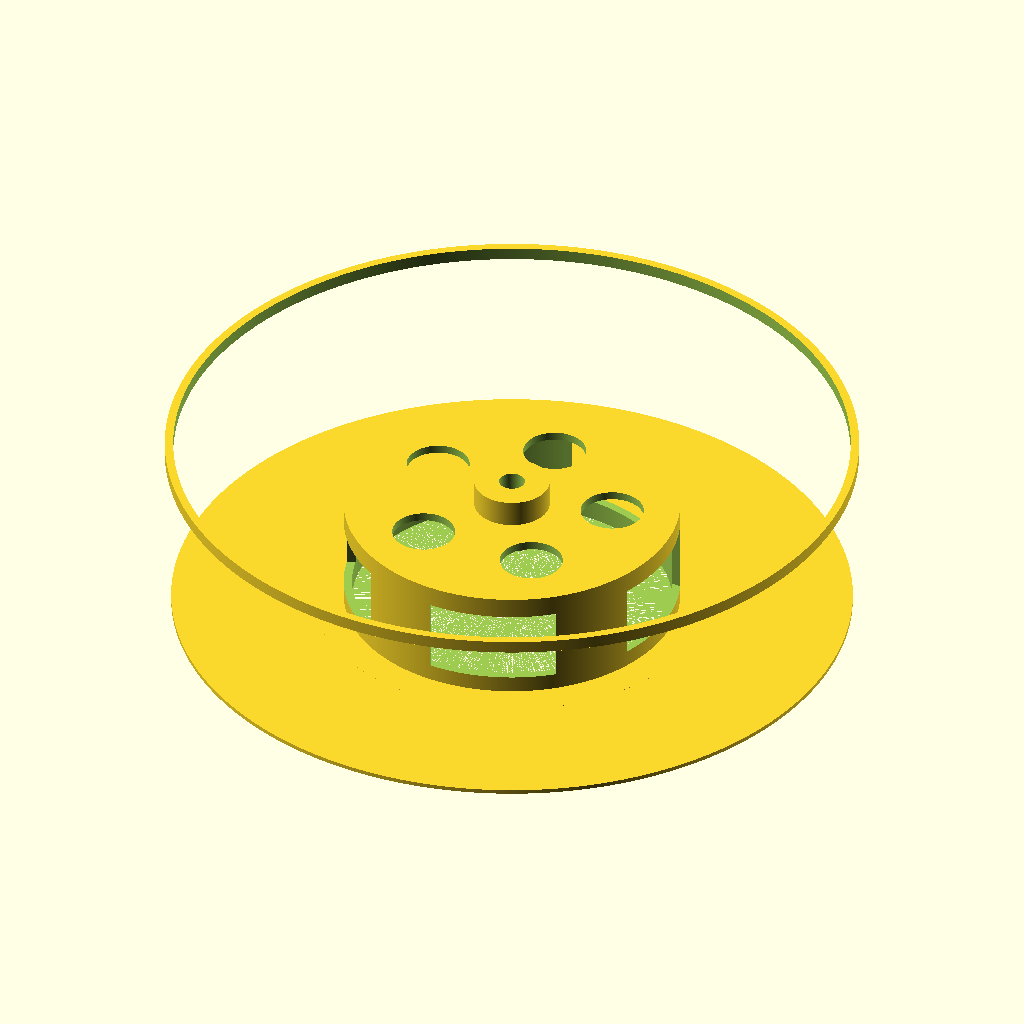
Cell 1: rendered with the file's own defaults.
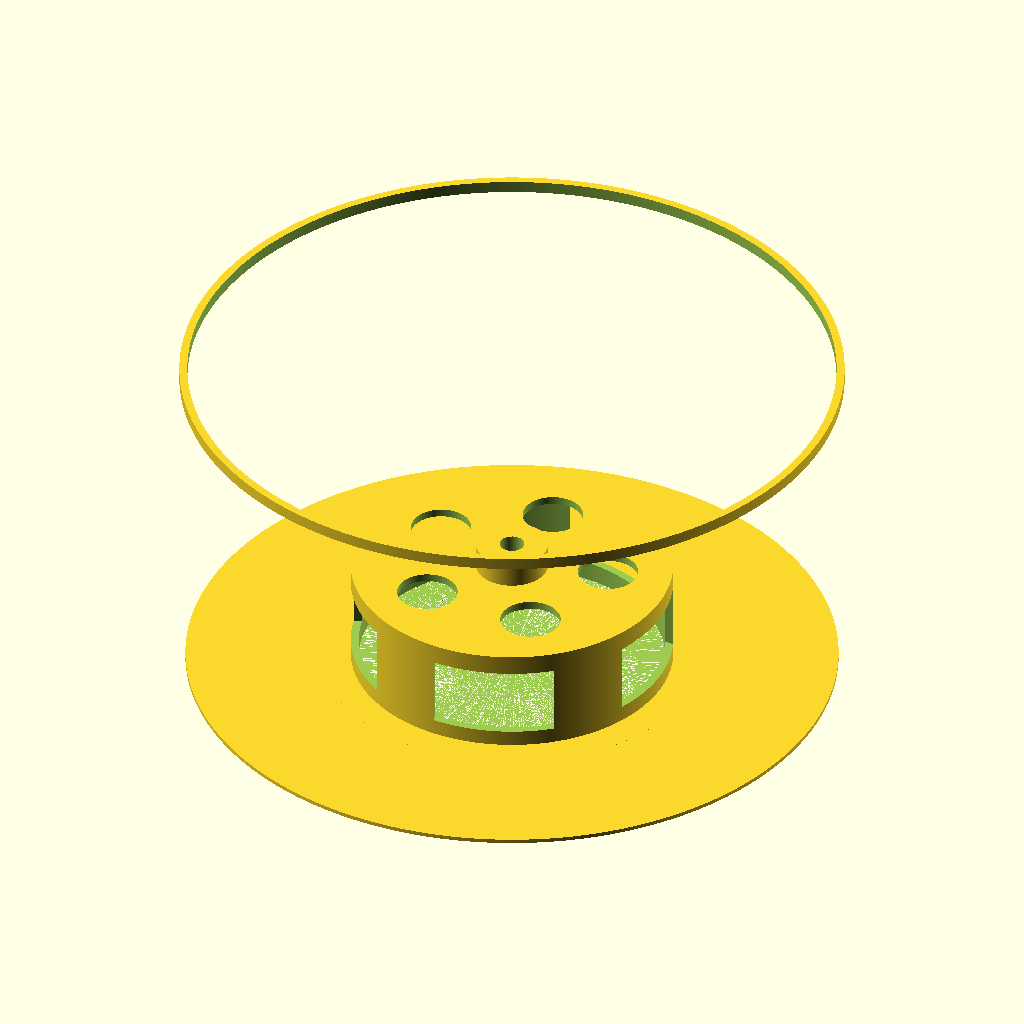
Cell 2 — outer_ring_z set to 168, the other parameters unchanged.
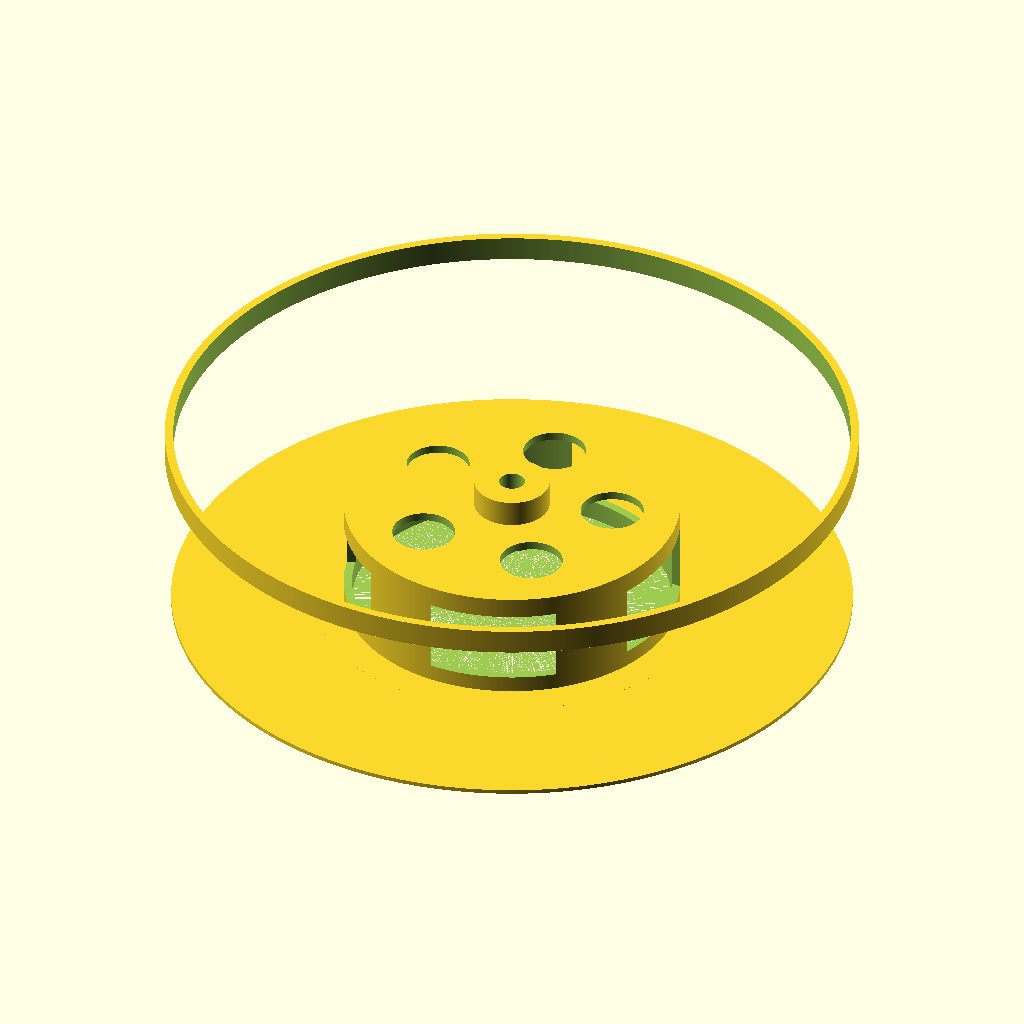
Cell 3: the same model with outer_ring_h = 12.
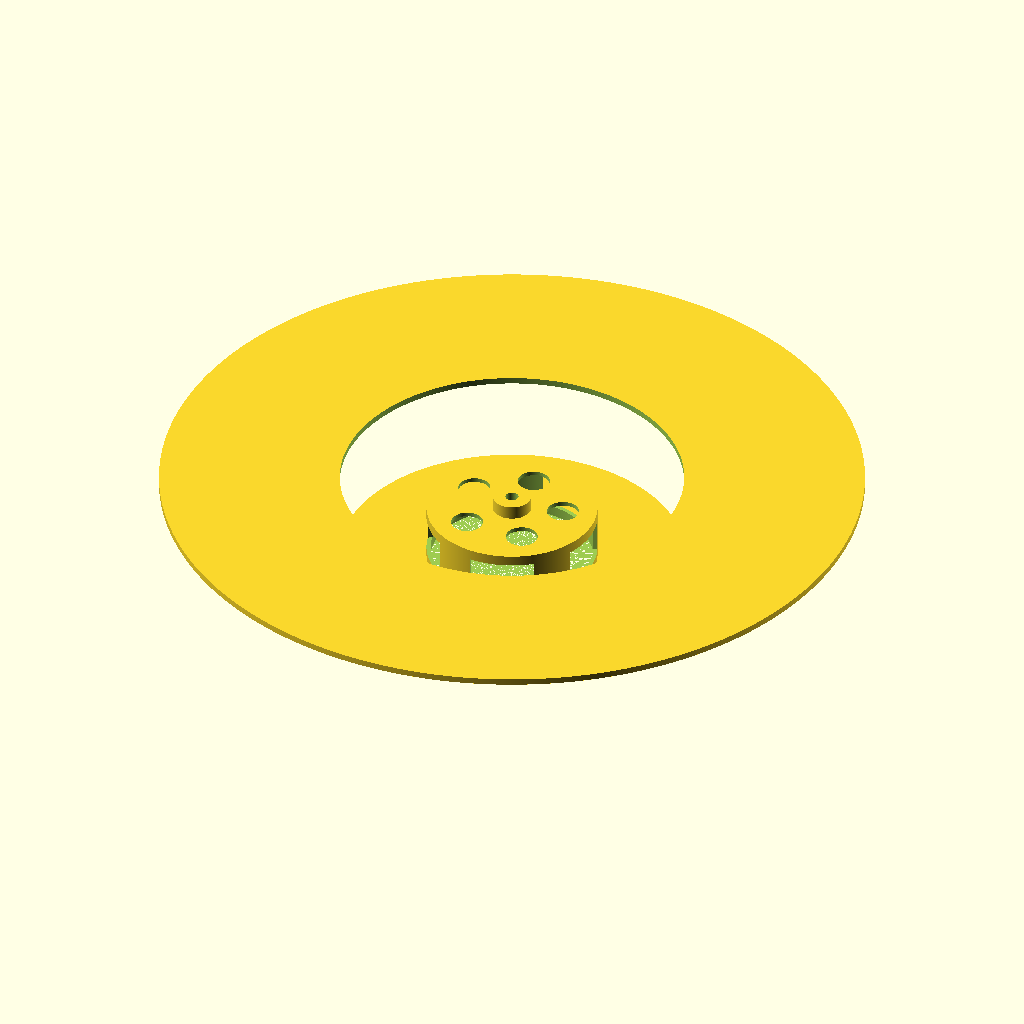
Cell 4 — outer_ring_r set to 330, the other parameters unchanged.
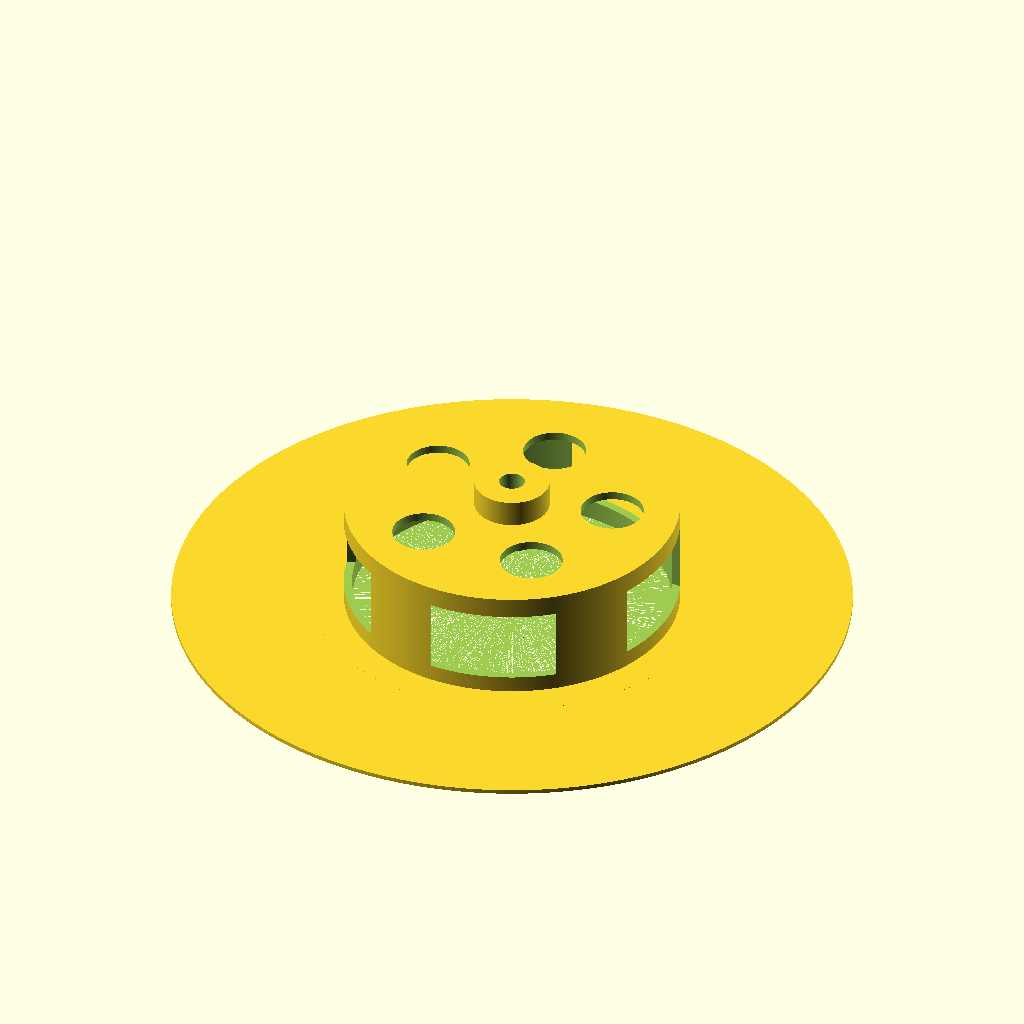
Cell 5 — outer_ring_inner_r set to 322, the other parameters unchanged.
The same orthographic view direction (rotation 55°, 0°, 25°; colour scheme Cornfield) for every cell, with the view re-fitted per cell, so scale and position can differ between cells.
Source of the model, z_声学超结构/tools/blade_other_new.scad:

// ==================== 全局参数 ====================

$fn = 1200;

// 壁厚
thick = 4;


// ==================== 外圈参数 ====================

outer_ring_z = 84;
outer_ring_h = 6;
outer_ring_r = 165;
outer_ring_inner_r = 161;


// ==================== 中心铁棒座参数 ====================

shaft_holder_z = 52 - 12.18;        // 铁棒座底部离底面的高度
shaft_holder_h = 28;                // 铁棒座高度
shaft_holder_outer_r = 18;          // 铁棒座外半径
// shaft_holder_outer_r = 40/2;          // 铁棒座外半径
shaft_hole_d = 12.4;                // 中心孔直径
// shaft_hole_d = 27;                // 中心孔直径


// ==================== 底盘 / 主圆筒参数 ====================

base_h = 55;
base_r = 80;

bottom_plate_h =  2;                 // 底盘的厚度
bottom_plate_r = 162;


// ==================== 窗口参数 ====================

window_count = 5;
window_w = 60;             // 沿圆周方向宽度
window_h = 35;             // Z 方向高度
window_bottom = 10;        // 窗口底部离底面高度
window_cut_depth = 20;     // 切穿侧壁的深度


// ==================== 模块定义 ====================

// 圆环
module ring(h, outer_r, inner_r) {
    difference() {
        cylinder(h = h, r = outer_r);
        translate([0, 0, -0.05])
            cylinder(h = h + 0.1, r = inner_r);
    }
}


// 中心孔
module shaft_hole(h = 200) {
    cylinder(h = h, r = shaft_hole_d / 2);
}


// 中心铁棒座
module shaft_holder() {
    difference() {
        cylinder(h = shaft_holder_h, r = shaft_holder_outer_r);
        shaft_hole(shaft_holder_h + 0.1);
    }
}


// 侧壁窗口
module side_windows() {
    for (i = [0 : window_count - 1]) {
        rotate([0, 0, i * 360 / window_count])
            translate([
                base_r - thick / 2,
                0,
                window_bottom + window_h / 2
            ])
                cube(
                    [window_cut_depth, window_w, window_h],
                    center = true
                );
        rotate([0, 0, i * 360 / window_count])
            translate([0, 48, 0])
                cylinder(h=80, r=15);
    }
}


// 主底座
module main_base() {
    difference() {
        union() {
            // 主圆筒
            cylinder(h = base_h, r = base_r);

            // 底部大圆盘
            cylinder(h = bottom_plate_h, r = bottom_plate_r);
        }

        // 内腔
        cylinder(h = base_h - thick, r = base_r - thick);

        // 中心孔
        shaft_hole();

        // 窗口
        side_windows();
    }

}


// 总装
module blade_base() {

    // 外圈
    translate([0, 0, outer_ring_z])
        ring(
            h = outer_ring_h,
            outer_r = outer_ring_r,
            inner_r = outer_ring_inner_r
        );

    // 中心铁棒座
    translate([0, 0, shaft_holder_z])
        shaft_holder();

    // 底盘主体
    main_base();
}


// ==================== 生成模型 ====================

blade_base();



intersection(){

    blade_base();

    cylinder(h= 100, r= 95);

}





     
Parameter table extracted from the source (name, type, default, range or options):
thick: number, default 4
outer_ring_z: number, default 84
outer_ring_h: number, default 6
outer_ring_r: number, default 165
outer_ring_inner_r: number, default 161
shaft_holder_h: number, default 28
shaft_holder_outer_r: number, default 18
shaft_hole_d: number, default 12.4
base_h: number, default 55
base_r: number, default 80
bottom_plate_h: number, default 2
bottom_plate_r: number, default 162
window_count: number, default 5
window_w: number, default 60
window_h: number, default 35
window_bottom: number, default 10
window_cut_depth: number, default 20
